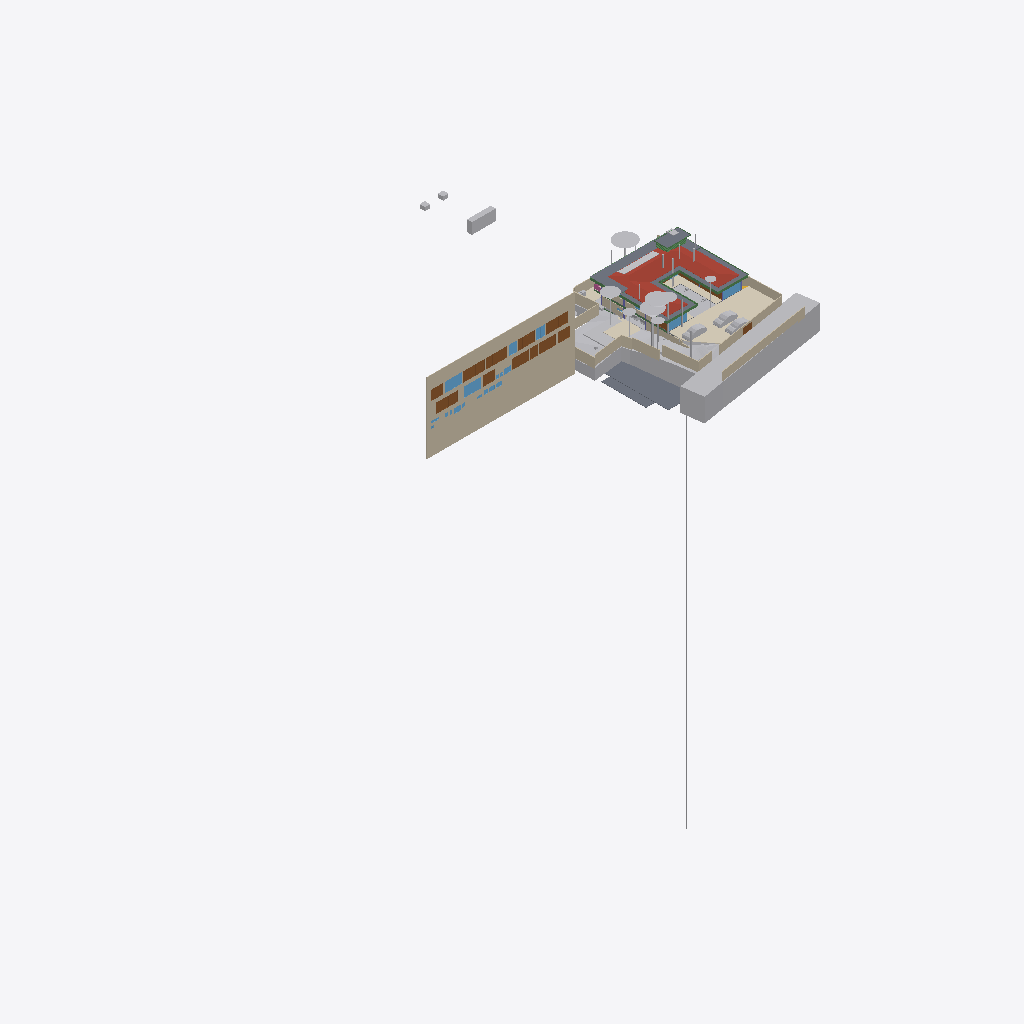
Isometric view of an IFC building model (IFC-SPF (STEP), schema IFC4X3, length unit metre), seen from the south-west, elements coloured by IFC class (only those large enough to see are counted): 29 other elements (light grey), 21 walls (beige), 15 doors (brown), 9 slabs (grey), 8 windows (light blue), 8 beams (green), 4 coverings (cream), 1 roof (red-brown), 1 railing (pink).
Extent 96.7 m × 90.0 m × 138.5 m (x, y, z). Storeys (12): Footing at -3.50 m; Site at -2.70 m; GF at -2.65 m; FF Lvl at 0.00 m; Plumbing at 0.00 m; Electrical at 0.00 m; Areacalc at 0.00 m; FF at 0.45 m; FF Lintel at 3.15 m; schedule at 3.50 m; SF at 3.65 m; Terrace at 5.00 m. Elements (1046): 143 IfcBeam, 98 IfcWall, 95 IfcCovering, 75 IfcSlab, 75 IfcSwitchingDevice, 72 IfcPipeSegment, 47 IfcLightFixture, 41 IfcColumn, 41 IfcDoor, 39 IfcFurniture, 36 IfcWindow, 31 IfcEarthworksCut.

HEADER;
FILE_DESCRIPTION(('ViewDefinition [CoordinationView]'),'2;1');
FILE_NAME('Manilal.ifc','2025-08-18T13:44:52+05:30',(),(),'IfcOpenShell 0.8.3-post1','Bonsai 0.8.3-post1','');
FILE_SCHEMA(('IFC4X3'));
ENDSEC;
DATA;
#1480=IFCPROJECT('2TuuvCHJz54PsFPcraEbH$',$,'My Project',$,$,$,$,(#3,#128),#1481);
#3305=IFCSITE('0lpfVeOW52QfroqLYyHNY2',$,'My Site',$,$,#26,$,$,$,$,$,$,$,$);
#3313=IFCBUILDING('0MzaWOaS178x5FMqOflU3C',$,'My Building',$,$,#25,$,$,$,$,$,$);
#2081=IFCBUILDINGSTOREY('09kFoqoxrCvB1_fcEsMZsQ',$,'FF',$,$,#217,$,$,$,$);
#2986=IFCBUILDINGSTOREY('0zoFHJ9PnFW80M$mIVDQW3',$,'GF',$,$,#559675,$,$,$,$);
#17145=IFCBUILDINGSTOREY('0MckaoTknA3edZMUNhTyAK',$,'SF',$,$,#17254,$,$,$,$);
#20035=IFCBUILDINGSTOREY('3LpnsPikv4mRTBpfC3WQtx',$,'FF Lvl',$,$,#20051,$,$,$,$);
#23582=IFCBUILDINGSTOREY('0DtUgpQ1b6nBmkLmvc_ehu',$,'FF Lintel',$,$,#23767,$,$,$,$);
#459032=IFCBUILDINGSTOREY('2nxT8wHGnDX9t8LjuK$yoz',$,'Footing',$,$,#459177,$,$,$,$);
#482732=IFCBUILDINGSTOREY('0qJiDzySr4lhgisX7t8beM',$,'Site',$,$,#482753,$,$,$,$);
#485569=IFCBUILDINGSTOREY('33UZQ2TSvAg8IY4x5QCp2i',$,'schedule',$,$,#490135,$,$,$,$);
#507278=IFCBUILDINGSTOREY('0fi$VcvNr0Zu6wnPuK6jDB',$,'Plumbing',$,$,#507299,$,$,$,$);
#531643=IFCBUILDINGSTOREY('2JRfeNnUP7R92jcKtKmwj5',$,'Electrical',$,$,#531659,$,$,$,$);
#552261=IFCBUILDINGSTOREY('3JrIAq4xL0avIQ8pEnV5X6',$,'Areacalc',$,$,#552277,$,$,$,$);
#564852=IFCBUILDINGSTOREY('2oUibsQsXAPxeAaTU5dGGW',$,'Terrace',$,$,#564873,$,$,$,$);
#486333=IFCWALL('39NBZ$Y4H9UeVfIVxICpeX',$,'Wall',$,$,#500777,#486339,'',$);
#506523=IFCGEOGRAPHICELEMENT('20M0x6_hv1D8u5ftoKpVy3',$,'Road',$,$,#536372,#506537,$,.TERRAIN.);
#17255=IFCROOF('188ChkeVP4PP3HZ1_FwQ2Y',$,'Roof',$,$,#478587,#17288,$,.HIP_ROOF.);
#550097=IFCGEOGRAPHICELEMENT('3hzKcHmG15MBT$Lf89GHXN',$,'PureSite',$,$,#560045,#550264,$,.TERRAIN.);
#574514=IFCCOVERING('0wVm3FyC1DcRA3R7QYk_cw',$,'Covering',$,$,#574562,#574530,$,$);
#552337=IFCSLAB('39q3J0Avn2axyYxQecralg',$,'FF',$,$,#552338,#552356,$,$);
#526459=IFCSLAB('2Ni7UfUwb4of1NRt7pcP4e',$,'Slab',$,$,#558038,#526470,$,$);
#441052=IFCWALL('1WNacC15X0Xf0V_b60Qnrw',$,'Wall',$,$,#441102,#441063,$,$);
#557336=IFCEARTHWORKSCUT('3NfQzW2p90kemh8IGcUxhf',$,'roader',$,$,#557183,#557335,$,.PAVEMENTMILLING.);
#557611=IFCEARTHWORKSCUT('3NGXkKzmP9mwmT7XBm4eTA',$,'Cut',$,$,#557599,#557610,$,.BASE_EXCAVATION.);
#530961=IFCSLAB('25EiGLyX5BKxeS54E7G1re',$,'Slab',$,$,#530988,#530972,$,$);
#557360=IFCEARTHWORKSCUT('2x49TXK193K9MJc3CK9x_n',$,'Cut',$,$,#557348,#557359,$,.BASE_EXCAVATION.);
#552305=IFCSLAB('07r2B4jwr7$9NI9prgbzaX',$,'GF',$,$,#552407,#552324,$,$);
#26770=IFCWALL('27WVA19Qv4efvQm6cWiqsn',$,'Wall',$,$,#573571,#26781,$,$);
#444096=IFCCOVERING('0_sfUdWJL30geCimsSdPtS',$,'Covering',$,$,#444126,#444111,$,$);
#612444=IFCEARTHWORKSFILL('1Znkwxu0n0meOY5Z$J5ocC',$,'New',$,$,#612515,#612464,$,.SLOPEFILL.);
#566477=IFCBOREHOLE('1fqyZKm99FCB9RePUocI_6',$,'Borehole',$,$,#567981,#566501,$);
#467252=IFCGEOGRAPHICELEMENT('3uYxZnds99jOH$HzfZr4nt',$,'Plaav','43dia, 135c',$,#468938,#467634,$,.VEGETATION.);
#596531=IFCCOVERING('03Ox3hl4j9nvRXKoGSaXGU',$,'Covering',$,$,#596567,#596547,$,$);
#526011=IFCSLAB('2HYCoI0uf8CwWU71Eeg8K8',$,'Slab',$,$,#527066,#526026,$,$);
#465123=IFCGEOGRAPHICELEMENT('00i077OX9F1QAiqaHlhRfb',$,'Plaav','32dia, 101c',$,#469003,#467606,$,.VEGETATION.);
#27060=IFCWALL('10l$0x7lzBbBMMGF1qxI0s',$,'Wall',$,$,#573591,#27071,$,$);
#229971=IFCWALL('2oOsi6buvCeB4sZT1ijFA2',$,'Wall',$,$,#573581,#229982,$,$);
#230171=IFCWALL('1HPS5ge59FQA3Ucv4$dmpm',$,'Wall',$,$,#573626,#230182,$,$);
#465256=IFCGEOGRAPHICELEMENT('2hWh3TuZPCwB0qwf7zQl8W',$,'Plaav','48dia, 150c',$,#468973,#467648,$,.VEGETATION.);
#27353=IFCWALL('2Y2Bm57Cb8Exxz7st0aRUc',$,'Wall',$,$,#573611,#27364,$,$);
#366531=IFCSLAB('3CWvIDU8b5ovMmi84oWpbg',$,'Covering.004',$,$,#366757,#366542,$,.FLOOR.);
#28186=IFCWALL('2UlyJbGOL47vem9W3W5T7b',$,'Wall',$,$,#573596,#28197,$,$);
#446077=IFCVEHICLE('2$JJjIzDr6fuhTHFNPOXyx',$,'Vehicle',$,$,#618418,#446090,$,$);
#499734=IFCDOOR('315c6MZvz2Vu3GScXjqG9Z',$,'Door',$,$,#501168,#505088,'8_9',$,$,$,$,$);
#489770=IFCDOOR('0Cx741JWP34B0IOSsj8AwF',$,'Door',$,$,#501108,#504469,'03',$,$,$,$,$);
#499915=IFCDOOR('0ZbVB8BYT7bh7R3lS5K4Y7',$,'Door',$,$,#505125,#505133,'10',$,$,$,$,$);
#445890=IFCWALL('2QiW7TnGvAygi5PkoeW31n',$,'Wall',$,$,#573621,#445901,$,$);
#490176=IFCDOOR('3tvBACzP54zAu4dBSuBlEW',$,'Door',$,$,#501123,#504515,'04',$,$,$,$,$);
#214630=IFCWALL('1v3BeDslv3W8LfR3WiqTEd',$,'Wall',$,$,#573616,#214641,$,$);
#446049=IFCVEHICLE('1yICD2o296ROLrpKuhe72z',$,'Vehicle',$,$,#560258,#446062,$,$);
#465522=IFCGEOGRAPHICELEMENT('1t8_yIv7T9Iwdci473Ya_N',$,'Plaav','100dia, 32c',$,#469013,#467550,$,.VEGETATION.);
#28224=IFCWALL('10RvTK_K97Xg3Zon6pJwxP',$,'Wall',$,$,#573601,#28235,$,$);
#446110=IFCVEHICLE('375bP1QIr5xwaw0xewwnFn',$,'Vehicle',$,$,#618423,#446123,$,$);
#489373=IFCWINDOW('2gioTK5hP9oPss3G6Q03Gx',$,'Window',$,$,#501063,#489382,'02',$,$,$,$,$);
#492556=IFCDOOR('14nYxT67979h0x8IodW7tf',$,'Door',$,$,#501138,#492565,'06',$,$,$,$,$);
#499965=IFCWINDOW('2DeDtvcD95n9obXC_GiA8e',$,'Window',$,$,#501213,#499979,'11',$,$,$,$,$);
#500518=IFCDOOR('27z1x9RsX6LgRJPHzITZpv',$,'Door',$,$,#501318,#500531,'18',$,$,$,$,$);
#500360=IFCDOOR('1SLbyPnp1A9vNmoEJ7CsnC',$,'Door',$,$,#501288,#500431,'16',$,$,$,$,$);
#29467=IFCWALL('2U66_ERPrD$A$2PTOc1bPA',$,'Wall',$,$,#559735,#29478,$,$);
#552234=IFCSLAB('2FJ3LPJyP5i9m96Y9aA2s2',$,'Verandah',$,$,#552298,#552253,$,$);
#229124=IFCWALL('3MfSYaOiTA4AjSKpPvRhyi',$,'Wall',$,$,#573561,#229135,$,$);
#491873=IFCWINDOW('3e$JQaRRzFH9WozykfD$tZ',$,'Window',$,$,#496818,#491887,'11',$,$,$,$,$);
#25887=IFCWALL('3DOK2PUDn3QwM2HLeZR6QD',$,'Wall',$,$,#573566,#25894,$,$);
#489135=IFCDOOR('0ismyRsjL7AvOieOoKLFLm',$,'Door',$,$,#501078,#489144,'01',$,$,$,$,$);
#500027=IFCDOOR('0LFTQmup1188idDF4qs$QS',$,'Door',$,$,#501228,#500041,'12',$,$,$,$,$);
#504022=IFCDOOR('37mQgnczv1g9Ewv5DQsnil',$,'Door',$,$,#504777,#504080,'25',$,$,$,$,$);
#489533=IFCWINDOW('2LZJ1AvFfBbghYgOnSiaBb',$,'Window',$,$,#526828,#489547,'02',$,$,$,$,$);
#596568=IFCCOVERING('07ka7WgDv0nO2Dwi6RpJJI',$,'Covering',$,$,#596599,#596584,$,$);
#27098=IFCWALL('2qQNxnpy98iB6JMyhLi2FK',$,'Wall',$,$,#573586,#27109,$,$);
#464325=IFCGEOGRAPHICELEMENT('0hsZNGz3r5Tu3GwqCRHqIa',$,'Theng','25dia, 80c',$,#468918,#467543,$,.VEGETATION.);
#186882=IFCBEAM('0qH_dKLj5CKhNXTG2DYY06',$,'Beam',$,$,#569116,#186893,$,$);
#479791=IFCGEOGRAPHICELEMENT('1u9Vu38RXEhh_UPeYqTaju',$,'Theng','22dia, 70c',$,#479871,#479797,$,.VEGETATION.);
#102151=IFCBEAM('2C1gwTeIv6R8TmGo509jsR',$,'Beam',$,$,#568884,#102163,$,$);
#465389=IFCGEOGRAPHICELEMENT('2HKwYd2hP5kwYPwsxsi9gZ',$,'Theng','22dia, 70c',$,#469008,#467522,$,.VEGETATION.);
#499615=IFCWINDOW('2Oi5mWoHbF_gnh_9AC2HBl',$,'Window',$,$,#501153,#499628,'07',1.5,1.70000004768372,$,$,$);
#557636=IFCEARTHWORKSCUT('0lv4XU7zX8PPDYPdO7aOdg',$,'Cut',$,$,#557624,#557635,$,.BASE_EXCAVATION.);
#37612=IFCWALL('2oouJeu9XF0PkUjeEvxQOm',$,'Wall',$,$,#502220,#37632,$,$);
#506973=IFCDOOR('2t8H1$Qmn75hjpQEbZl$51',$,'Door',$,$,#507086,#507030,'17',$,$,$,$,$);
#490899=IFCWINDOW('1dDo4P8$H5zBiQyvjwcA1W',$,'Window',$,$,#501093,#490963,'05',1.5,1.70000004768372,$,$,$);
#610164=IFCWALL('1crKF7OzfEueqHOG3fDoho',$,'Wall',$,$,#610239,#610188,$,$);
#102357=IFCBEAM('3msecch2zBUOeV2BkTlji6',$,'Beam',$,$,#564846,#102368,$,$);
#102416=IFCBEAM('3ZwR1mU3j4mRYH5GbVzWyx',$,'Beam',$,$,#569061,#102427,$,$);
#466188=IFCGEOGRAPHICELEMENT('3MDxNaPHbBCuseLaSOAnvG',$,'Theng','27dia, 85c',$,#468933,#467536,$,.VEGETATION.);
#564745=IFCSLAB('1PyTS7F2LAWRr4yuGmSOaE',$,'Slab',$,$,#564790,#564766,$,$);
#562352=IFCEARTHWORKSFILL('3O_GobqT1E4v3eEFWom1zq',$,'Cube',$,$,#564334,#562377,$,.SLOPEFILL.);
#56634=IFCBEAM('3NjOYz9cT158x52OLX4IuM',$,'Beam',$,$,#591210,#56645,$,$);
#557660=IFCEARTHWORKSCUT('2v1khSIBb6kei0EyPD83zy',$,'Cut',$,$,#557649,#557659,$,.BASE_EXCAVATION.);
#557144=IFCEARTHWORKSCUT('3qSRQGu4LBQwY_0nsq1Dm5',$,'Cut',$,$,#557133,#557143,$,.BASE_EXCAVATION.);
#491420=IFCDOOR('2t$p1hgeX2Y9d6XgGeH1wU',$,'Door',$,$,#496778,#505024,'10',$,$,$,$,$);
#557121=IFCGEOGRAPHICELEMENT('1mqx3WFMb0_xZzgY5_pKpf',$,'Site',$,$,#558011,#557120,$,.TERRAIN.);
#573457=IFCDOOR('1uL9EDzeL19wcifriN_Oc$',$,'Door',$,$,#573631,#573466,$,1.79999995231628,3.0,$,$,$);
#612266=IFCWALL('1L3aCByCT2RR$DiJTF12wq',$,'Wall',$,$,#612510,#612290,$,$);
#167034=IFCBEAM('10LxUqtgbFAQRhzIckOuGH',$,'Beam',$,$,#564836,#167045,$,$);
#475030=IFCWALL('0P8jPYbMTBahN2mQMeo_4L',$,'Wall',$,$,#609966,#475041,$,$);
#36042=IFCWALL('2FDZc$1Z57bgSDQnhsHhc1',$,'Wall',$,$,#481726,#36062,$,$);
#102234=IFCBEAM('0q554weub4Iwu4PjffBSJv',$,'Beam',$,$,#564821,#102245,$,$);
#464857=IFCGEOGRAPHICELEMENT('3XubHE4kj7PQ$DpXvJgk9n',$,'Theng','24dia, 75c',$,#468963,#467641,$,.VEGETATION.);
#466055=IFCGEOGRAPHICELEMENT('2HxlE6G_91e9LYErU$Y34S',$,'Theng','24dia, 75c',$,#468948,#467529,$,.VEGETATION.);
#491388=IFCDOOR('0abo0sfkX2yO6I5W4AOpFJ',$,'Door',$,$,#505564,#505002,'8_9',$,$,$,$,$);
#590938=IFCSLAB('0NFoBJ7x16vuY9LiwMLG$L',$,'Slab',$,$,#590939,#590983,$,$);
#466321=IFCGEOGRAPHICELEMENT('1TdNfY2DD3jxBXQWXRN6pI',$,'Plaav','35dia, 110c',$,#468988,#467620,$,.VEGETATION.);
#362954=IFCAIRTERMINALBOX('0DCFUThjX2XQ_1bX$oFkVb',$,'AirTerminalBox',$,$,#479412,#362986,$,$);
#491902=IFCDOOR('1uJlX1khv2VPLMtET6vexc',$,'Door',$,$,#496783,#491916,'01',$,$,$,$,$);
#500253=IFCWINDOW('2FUxJIMIP8WeEaHO75uZ5y',$,'Window',$,$,#501273,#500323,'15',1.5,1.70000004768372,$,$,$);
#503404=IFCWINDOW('39fUEjXW5ElwQPPWsWi6zd',$,'Window',$,$,#504687,#503510,'23',1.5,1.70000004768372,$,$,$);
#557170=IFCEARTHWORKSCUT('1orBtrQ6r9QBXstUuMTyak',$,'Cut',$,$,#557157,#557169,$,.BASE_EXCAVATION.);
#19398=IFCVEHICLE('0rzGDxo0H1CRYsT$ARQpVS',$,'Vehicle',$,$,#559680,#19411,$,$);
#26337=IFCWALL('0dMaumaK11Re$pxoZyVSQ9',$,'Wall',$,$,#573576,#26348,$,$);
#57596=IFCBEAM('2KiRdb_sj1xhSO7a1GJ4D5',$,'Beam',$,$,#526818,#57607,$,$);
#507128=IFCRAILING('2w0tP4HwL6TuQJ7VLixJL3',$,'Railing',$,'FRAMELESS_PANEL',#507177,#507137,$,.USERDEFINED.);
ENDSEC;
